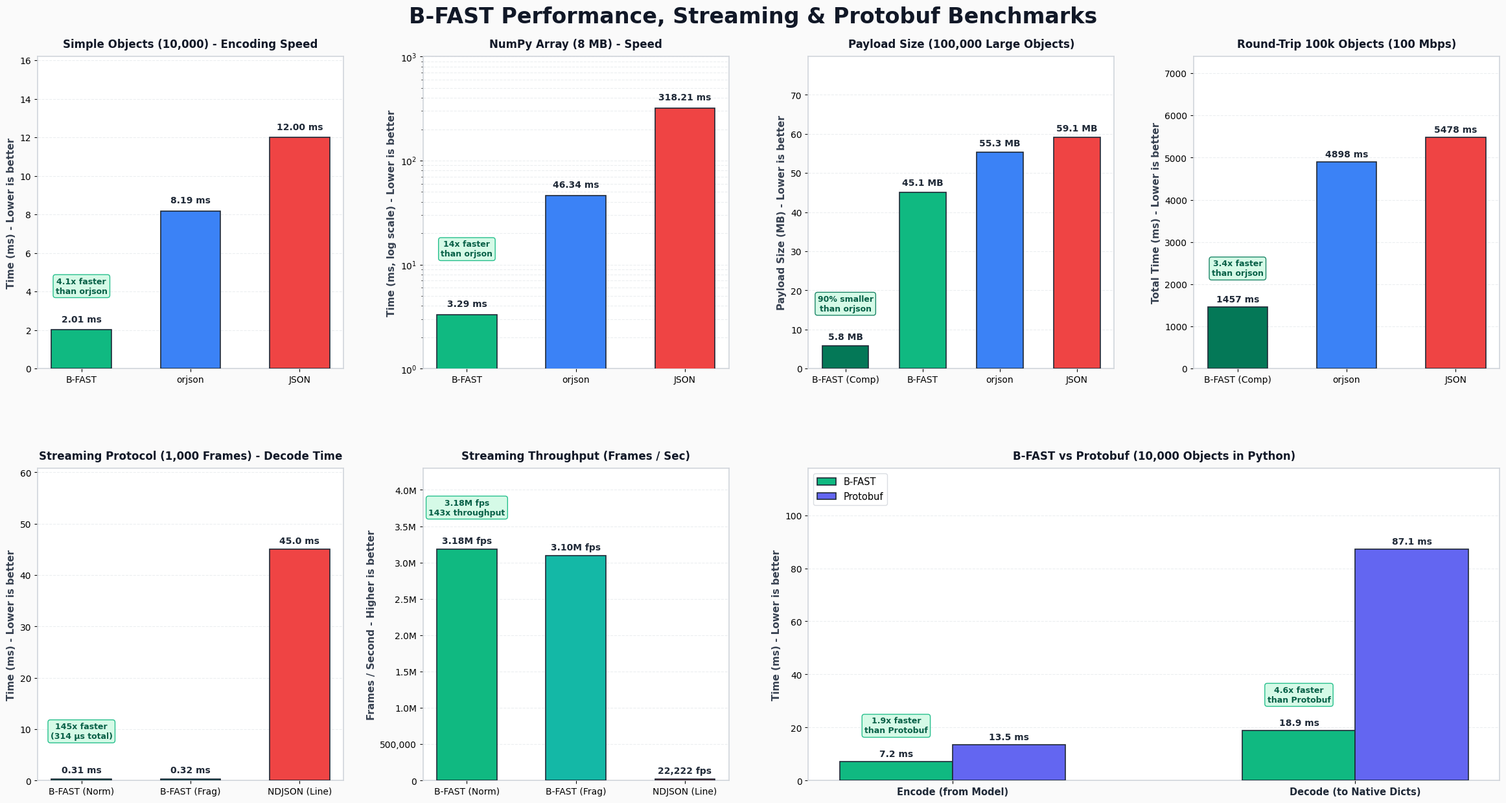

Write Python code to recreate this figure.
#!/usr/bin/env python3
"""
Generate benchmark visualization for B-FAST
Generates benchmark_chart.png with balanced 7-panel layout:
  - Row 1: Simple Objects, NumPy Arrays, Payload Size, Network Round-Trip
  - Row 2: Streaming Decode Time, Streaming Throughput, B-FAST vs Protobuf (wide)
"""

import matplotlib.pyplot as plt
import numpy as np


def generate_chart():
    """Generate benchmark_chart.png with 7 panels including Streaming and Protobuf"""
    plt.rcParams.update(
        {
            "font.family": "sans-serif",
            "font.sans-serif": ["DejaVu Sans", "Arial", "Helvetica"],
            "axes.edgecolor": "#D1D5DB",
            "axes.linewidth": 1.2,
            "grid.color": "#E5E7EB",
            "grid.linestyle": "--",
            "grid.alpha": 0.7,
        }
    )

    fig = plt.figure(figsize=(24, 13), facecolor="#FAFAFA")
    fig.suptitle(
        "B-FAST Performance, Streaming & Protobuf Benchmarks",
        fontsize=24,
        fontweight="bold",
        color="#111827",
        y=0.98,
    )

    gs = fig.add_gridspec(2, 4, hspace=0.32, wspace=0.26)

    # Color palette
    c_bfast_comp = "#047857"  # Deep Emerald
    c_bfast = "#10B981"  # Emerald
    c_bfast_alt = "#14B8A6"  # Teal
    c_proto = "#6366F1"  # Indigo
    c_orjson = "#3B82F6"  # Blue
    c_json = "#EF4444"  # Red

    # -------------------------------------------------------------------------
    # 1. Simple Objects (10,000) - Encoding Speed
    # -------------------------------------------------------------------------
    ax1 = fig.add_subplot(gs[0, 0])
    categories1 = ["B-FAST", "orjson", "JSON"]
    times1 = [2.01, 8.19, 12.00]
    colors1 = [c_bfast, c_orjson, c_json]

    bars1 = ax1.bar(
        categories1,
        times1,
        color=colors1,
        width=0.55,
        edgecolor="#1F2937",
        linewidth=1.2,
        zorder=3,
    )
    ax1.set_facecolor("#FFFFFF")
    ax1.grid(True, axis="y", zorder=0)
    ax1.set_ylabel(
        "Time (ms) - Lower is better", fontsize=11, fontweight="bold", color="#374151"
    )
    ax1.set_title(
        "Simple Objects (10,000) - Encoding Speed",
        fontsize=12,
        fontweight="bold",
        color="#111827",
        pad=10,
    )
    ax1.set_ylim(0, max(times1) * 1.35)

    for i, (bar, time_val) in enumerate(zip(bars1, times1)):
        height = bar.get_height()
        ax1.text(
            bar.get_x() + bar.get_width() / 2.0,
            height + 0.3,
            f"{time_val:.2f} ms",
            ha="center",
            va="bottom",
            fontsize=10,
            fontweight="bold",
            color="#1F2937",
        )
        if i == 0:
            speedup = times1[1] / time_val
            ax1.text(
                bar.get_x() + bar.get_width() / 2.0,
                height + 1.8,
                f"{speedup:.1f}x faster\nthan orjson",
                ha="center",
                va="bottom",
                fontsize=9.0,
                color="#065F46",
                fontweight="bold",
                bbox={
                    "boxstyle": "round,pad=0.3",
                    "facecolor": "#D1FAE5",
                    "edgecolor": "#10B981",
                    "alpha": 0.9,
                },
            )

    # -------------------------------------------------------------------------
    # 2. NumPy Array (8MB = 1M Float64) - Speed (Log Scale)
    # -------------------------------------------------------------------------
    ax2 = fig.add_subplot(gs[0, 1])
    categories2 = ["B-FAST", "orjson", "JSON"]
    times2 = [3.29, 46.34, 318.21]
    colors2 = [c_bfast, c_orjson, c_json]

    bars2 = ax2.bar(
        categories2,
        times2,
        color=colors2,
        width=0.55,
        edgecolor="#1F2937",
        linewidth=1.2,
        zorder=3,
    )
    ax2.set_facecolor("#FFFFFF")
    ax2.set_yscale("log")
    ax2.grid(True, axis="y", which="both", zorder=0)
    ax2.set_ylabel(
        "Time (ms, log scale) - Lower is better",
        fontsize=11,
        fontweight="bold",
        color="#374151",
    )
    ax2.set_title(
        "NumPy Array (8 MB) - Speed",
        fontsize=12,
        fontweight="bold",
        color="#111827",
        pad=10,
    )
    ax2.set_ylim(1, 1000)

    for i, (bar, time_val) in enumerate(zip(bars2, times2)):
        height = bar.get_height()
        ax2.text(
            bar.get_x() + bar.get_width() / 2.0,
            height * 1.15,
            f"{time_val:.2f} ms",
            ha="center",
            va="bottom",
            fontsize=10,
            fontweight="bold",
            color="#1F2937",
        )
        if i == 0:
            speedup = times2[1] / time_val
            ax2.text(
                bar.get_x() + bar.get_width() / 2.0,
                height * 3.5,
                f"{speedup:.0f}x faster\nthan orjson",
                ha="center",
                va="bottom",
                fontsize=9.0,
                color="#065F46",
                fontweight="bold",
                bbox={
                    "boxstyle": "round,pad=0.3",
                    "facecolor": "#D1FAE5",
                    "edgecolor": "#10B981",
                    "alpha": 0.9,
                },
            )

    # -------------------------------------------------------------------------
    # 3. Payload Size / Bandwidth (100,000 Objects)
    # -------------------------------------------------------------------------
    ax3 = fig.add_subplot(gs[0, 2])
    categories3 = ["B-FAST (Comp)", "B-FAST", "orjson", "JSON"]
    sizes3 = [5.75, 45.11, 55.29, 59.11]
    colors3 = [c_bfast_comp, c_bfast, c_orjson, c_json]

    bars3 = ax3.bar(
        categories3,
        sizes3,
        color=colors3,
        width=0.6,
        edgecolor="#1F2937",
        linewidth=1.2,
        zorder=3,
    )
    ax3.set_facecolor("#FFFFFF")
    ax3.grid(True, axis="y", zorder=0)
    ax3.set_ylabel(
        "Payload Size (MB) - Lower is better",
        fontsize=11,
        fontweight="bold",
        color="#374151",
    )
    ax3.set_title(
        "Payload Size (100,000 Large Objects)",
        fontsize=12,
        fontweight="bold",
        color="#111827",
        pad=10,
    )
    ax3.set_ylim(0, max(sizes3) * 1.35)

    for i, (bar, size_val) in enumerate(zip(bars3, sizes3)):
        height = bar.get_height()
        ax3.text(
            bar.get_x() + bar.get_width() / 2.0,
            height + 1.2,
            f"{size_val:.1f} MB",
            ha="center",
            va="bottom",
            fontsize=10,
            fontweight="bold",
            color="#1F2937",
        )
        if i == 0:
            savings = (1 - size_val / sizes3[2]) * 100
            ax3.text(
                bar.get_x() + bar.get_width() / 2.0,
                height + 8.5,
                f"{savings:.0f}% smaller\nthan orjson",
                ha="center",
                va="bottom",
                fontsize=9.0,
                color="#065F46",
                fontweight="bold",
                bbox={
                    "boxstyle": "round,pad=0.3",
                    "facecolor": "#D1FAE5",
                    "edgecolor": "#047857",
                    "alpha": 0.9,
                },
            )

    # -------------------------------------------------------------------------
    # 4. Large Objects (100k) on 100 Mbps Network (Full Round-Trip)
    # -------------------------------------------------------------------------
    ax4 = fig.add_subplot(gs[0, 3])
    categories4 = ["B-FAST (Comp)", "orjson", "JSON"]
    times4 = [1457, 4898, 5478]
    colors4 = [c_bfast_comp, c_orjson, c_json]

    bars4 = ax4.bar(
        categories4,
        times4,
        color=colors4,
        width=0.55,
        edgecolor="#1F2937",
        linewidth=1.2,
        zorder=3,
    )
    ax4.set_facecolor("#FFFFFF")
    ax4.grid(True, axis="y", zorder=0)
    ax4.set_ylabel(
        "Total Time (ms) - Lower is better",
        fontsize=11,
        fontweight="bold",
        color="#374151",
    )
    ax4.set_title(
        "Round-Trip 100k Objects (100 Mbps)",
        fontsize=12,
        fontweight="bold",
        color="#111827",
        pad=10,
    )
    ax4.set_ylim(0, max(times4) * 1.35)

    for i, (bar, time_val) in enumerate(zip(bars4, times4)):
        height = bar.get_height()
        ax4.text(
            bar.get_x() + bar.get_width() / 2.0,
            height + 80,
            f"{time_val:.0f} ms",
            ha="center",
            va="bottom",
            fontsize=10,
            fontweight="bold",
            color="#1F2937",
        )
        if i == 0:
            speedup = times4[1] / time_val
            ax4.text(
                bar.get_x() + bar.get_width() / 2.0,
                height + 700,
                f"{speedup:.1f}x faster\nthan orjson",
                ha="center",
                va="bottom",
                fontsize=9.0,
                color="#065F46",
                fontweight="bold",
                bbox={
                    "boxstyle": "round,pad=0.3",
                    "facecolor": "#D1FAE5",
                    "edgecolor": "#047857",
                    "alpha": 0.9,
                },
            )

    # -------------------------------------------------------------------------
    # 5. Streaming Protocol (1,000 Frames) - Decode Time
    # -------------------------------------------------------------------------
    ax5 = fig.add_subplot(gs[1, 0])
    categories5 = ["B-FAST (Norm)", "B-FAST (Frag)", "NDJSON (Line)"]
    times5 = [0.31, 0.32, 45.0]
    colors5 = [c_bfast, c_bfast_alt, c_json]

    bars5 = ax5.bar(
        categories5,
        times5,
        color=colors5,
        width=0.55,
        edgecolor="#1F2937",
        linewidth=1.2,
        zorder=3,
    )
    ax5.set_facecolor("#FFFFFF")
    ax5.grid(True, axis="y", zorder=0)
    ax5.set_ylabel(
        "Time (ms) - Lower is better", fontsize=11, fontweight="bold", color="#374151"
    )
    ax5.set_title(
        "Streaming Protocol (1,000 Frames) - Decode Time",
        fontsize=12,
        fontweight="bold",
        color="#111827",
        pad=10,
    )
    ax5.set_ylim(0, max(times5) * 1.35)

    for i, (bar, time_val) in enumerate(zip(bars5, times5)):
        height = bar.get_height()
        display_str = f"{time_val:.2f} ms" if time_val < 1.0 else f"{time_val:.1f} ms"
        ax5.text(
            bar.get_x() + bar.get_width() / 2.0,
            height + 0.8,
            display_str,
            ha="center",
            va="bottom",
            fontsize=10,
            fontweight="bold",
            color="#1F2937",
        )
        if i == 0:
            speedup = times5[2] / time_val
            ax5.text(
                bar.get_x() + bar.get_width() / 2.0,
                height + 7.5,
                f"{speedup:.0f}x faster\n(314 µs total)",
                ha="center",
                va="bottom",
                fontsize=9.0,
                color="#065F46",
                fontweight="bold",
                bbox={
                    "boxstyle": "round,pad=0.3",
                    "facecolor": "#D1FAE5",
                    "edgecolor": "#10B981",
                    "alpha": 0.9,
                },
            )

    # -------------------------------------------------------------------------
    # 6. Streaming Throughput (Frames / Second)
    # -------------------------------------------------------------------------
    ax6 = fig.add_subplot(gs[1, 1])
    categories6 = ["B-FAST (Norm)", "B-FAST (Frag)", "NDJSON (Line)"]
    throughput6 = [3181000, 3099000, 22222]
    colors6 = [c_bfast, c_bfast_alt, c_json]

    bars6 = ax6.bar(
        categories6,
        throughput6,
        color=colors6,
        width=0.55,
        edgecolor="#1F2937",
        linewidth=1.2,
        zorder=3,
    )
    ax6.set_facecolor("#FFFFFF")
    ax6.grid(True, axis="y", zorder=0)
    ax6.set_ylabel(
        "Frames / Second - Higher is better",
        fontsize=11,
        fontweight="bold",
        color="#374151",
    )
    ax6.set_title(
        "Streaming Throughput (Frames / Sec)",
        fontsize=12,
        fontweight="bold",
        color="#111827",
        pad=10,
    )
    ax6.set_ylim(0, max(throughput6) * 1.35)
    ax6.yaxis.set_major_formatter(
        plt.FuncFormatter(lambda x, p: f"{x*1e-6:.1f}M" if x >= 1e6 else f"{int(x):,}")
    )

    for i, (bar, tp_val) in enumerate(zip(bars6, throughput6)):
        height = bar.get_height()
        label = f"{tp_val/1e6:.2f}M fps" if tp_val >= 1e6 else f"{tp_val:,} fps"
        ax6.text(
            bar.get_x() + bar.get_width() / 2.0,
            height + 50000,
            label,
            ha="center",
            va="bottom",
            fontsize=10,
            fontweight="bold",
            color="#1F2937",
        )
        if i == 0:
            multiplier = tp_val / throughput6[2]
            ax6.text(
                bar.get_x() + bar.get_width() / 2.0,
                height + 450000,
                f"3.18M fps\n{multiplier:.0f}x throughput",
                ha="center",
                va="bottom",
                fontsize=9.0,
                color="#065F46",
                fontweight="bold",
                bbox={
                    "boxstyle": "round,pad=0.3",
                    "facecolor": "#D1FAE5",
                    "edgecolor": "#10B981",
                    "alpha": 0.9,
                },
            )

    # -------------------------------------------------------------------------
    # 7. B-FAST vs Protobuf: Real-World Python (10,000 Objects) [Wide Panel]
    # -------------------------------------------------------------------------
    ax7 = fig.add_subplot(gs[1, 2:])
    categories7 = ["Encode (from Model)", "Decode (to Native Dicts)"]
    bfast_times7 = [7.21, 18.88]
    proto_times7 = [13.46, 87.13]

    x7 = np.arange(len(categories7))
    w7 = 0.28

    rects7_1 = ax7.bar(
        x7 - w7 / 2,
        bfast_times7,
        w7,
        label="B-FAST",
        color=c_bfast,
        edgecolor="#1F2937",
        linewidth=1.2,
        zorder=3,
    )
    rects7_2 = ax7.bar(
        x7 + w7 / 2,
        proto_times7,
        w7,
        label="Protobuf",
        color=c_proto,
        edgecolor="#1F2937",
        linewidth=1.2,
        zorder=3,
    )

    ax7.set_facecolor("#FFFFFF")
    ax7.grid(True, axis="y", zorder=0)
    ax7.set_ylabel(
        "Time (ms) - Lower is better", fontsize=11, fontweight="bold", color="#374151"
    )
    ax7.set_title(
        "B-FAST vs Protobuf (10,000 Objects in Python)",
        fontsize=12,
        fontweight="bold",
        color="#111827",
        pad=10,
    )
    ax7.set_xticks(x7)
    ax7.set_xticklabels(categories7, fontsize=10.5, fontweight="bold", color="#1F2937")
    ax7.set_ylim(0, max(proto_times7) * 1.35)
    ax7.legend(loc="upper left", frameon=True, facecolor="#FFFFFF", edgecolor="#D1D5DB", fontsize=10.5)

    # Encode: B-FAST
    ax7.text(
        rects7_1[0].get_x() + rects7_1[0].get_width() / 2,
        rects7_1[0].get_height() + 1.2,
        f"{bfast_times7[0]:.1f} ms",
        ha="center",
        va="bottom",
        fontsize=10,
        fontweight="bold",
        color="#1F2937",
    )
    speedup_enc = proto_times7[0] / bfast_times7[0]
    ax7.text(
        rects7_1[0].get_x() + rects7_1[0].get_width() / 2,
        rects7_1[0].get_height() + 10.0,
        f"{speedup_enc:.1f}x faster\nthan Protobuf",
        ha="center",
        va="bottom",
        fontsize=9.0,
        color="#065F46",
        fontweight="bold",
        bbox={
            "boxstyle": "round,pad=0.3",
            "facecolor": "#D1FAE5",
            "edgecolor": "#10B981",
            "alpha": 0.9,
        },
    )

    # Encode: Protobuf
    ax7.text(
        rects7_2[0].get_x() + rects7_2[0].get_width() / 2,
        rects7_2[0].get_height() + 1.2,
        f"{proto_times7[0]:.1f} ms",
        ha="center",
        va="bottom",
        fontsize=10,
        fontweight="bold",
        color="#1F2937",
    )

    # Decode: B-FAST
    ax7.text(
        rects7_1[1].get_x() + rects7_1[1].get_width() / 2,
        rects7_1[1].get_height() + 1.2,
        f"{bfast_times7[1]:.1f} ms",
        ha="center",
        va="bottom",
        fontsize=10,
        fontweight="bold",
        color="#1F2937",
    )
    speedup_dec = proto_times7[1] / bfast_times7[1]
    ax7.text(
        rects7_1[1].get_x() + rects7_1[1].get_width() / 2,
        rects7_1[1].get_height() + 10.0,
        f"{speedup_dec:.1f}x faster\nthan Protobuf",
        ha="center",
        va="bottom",
        fontsize=9.0,
        color="#065F46",
        fontweight="bold",
        bbox={
            "boxstyle": "round,pad=0.3",
            "facecolor": "#D1FAE5",
            "edgecolor": "#10B981",
            "alpha": 0.9,
        },
    )

    # Decode: Protobuf
    ax7.text(
        rects7_2[1].get_x() + rects7_2[1].get_width() / 2,
        rects7_2[1].get_height() + 1.2,
        f"{proto_times7[1]:.1f} ms",
        ha="center",
        va="bottom",
        fontsize=10,
        fontweight="bold",
        color="#1F2937",
    )

    fig.subplots_adjust(top=0.92, bottom=0.06, left=0.04, right=0.98, hspace=0.32, wspace=0.22)
    plt.savefig("benchmark_chart.png", dpi=180, bbox_inches="tight")
    print(
        "✅ benchmark_chart.png successfully generated with 7 panels including Streaming and Protobuf!"
    )


if __name__ == "__main__":
    generate_chart()
